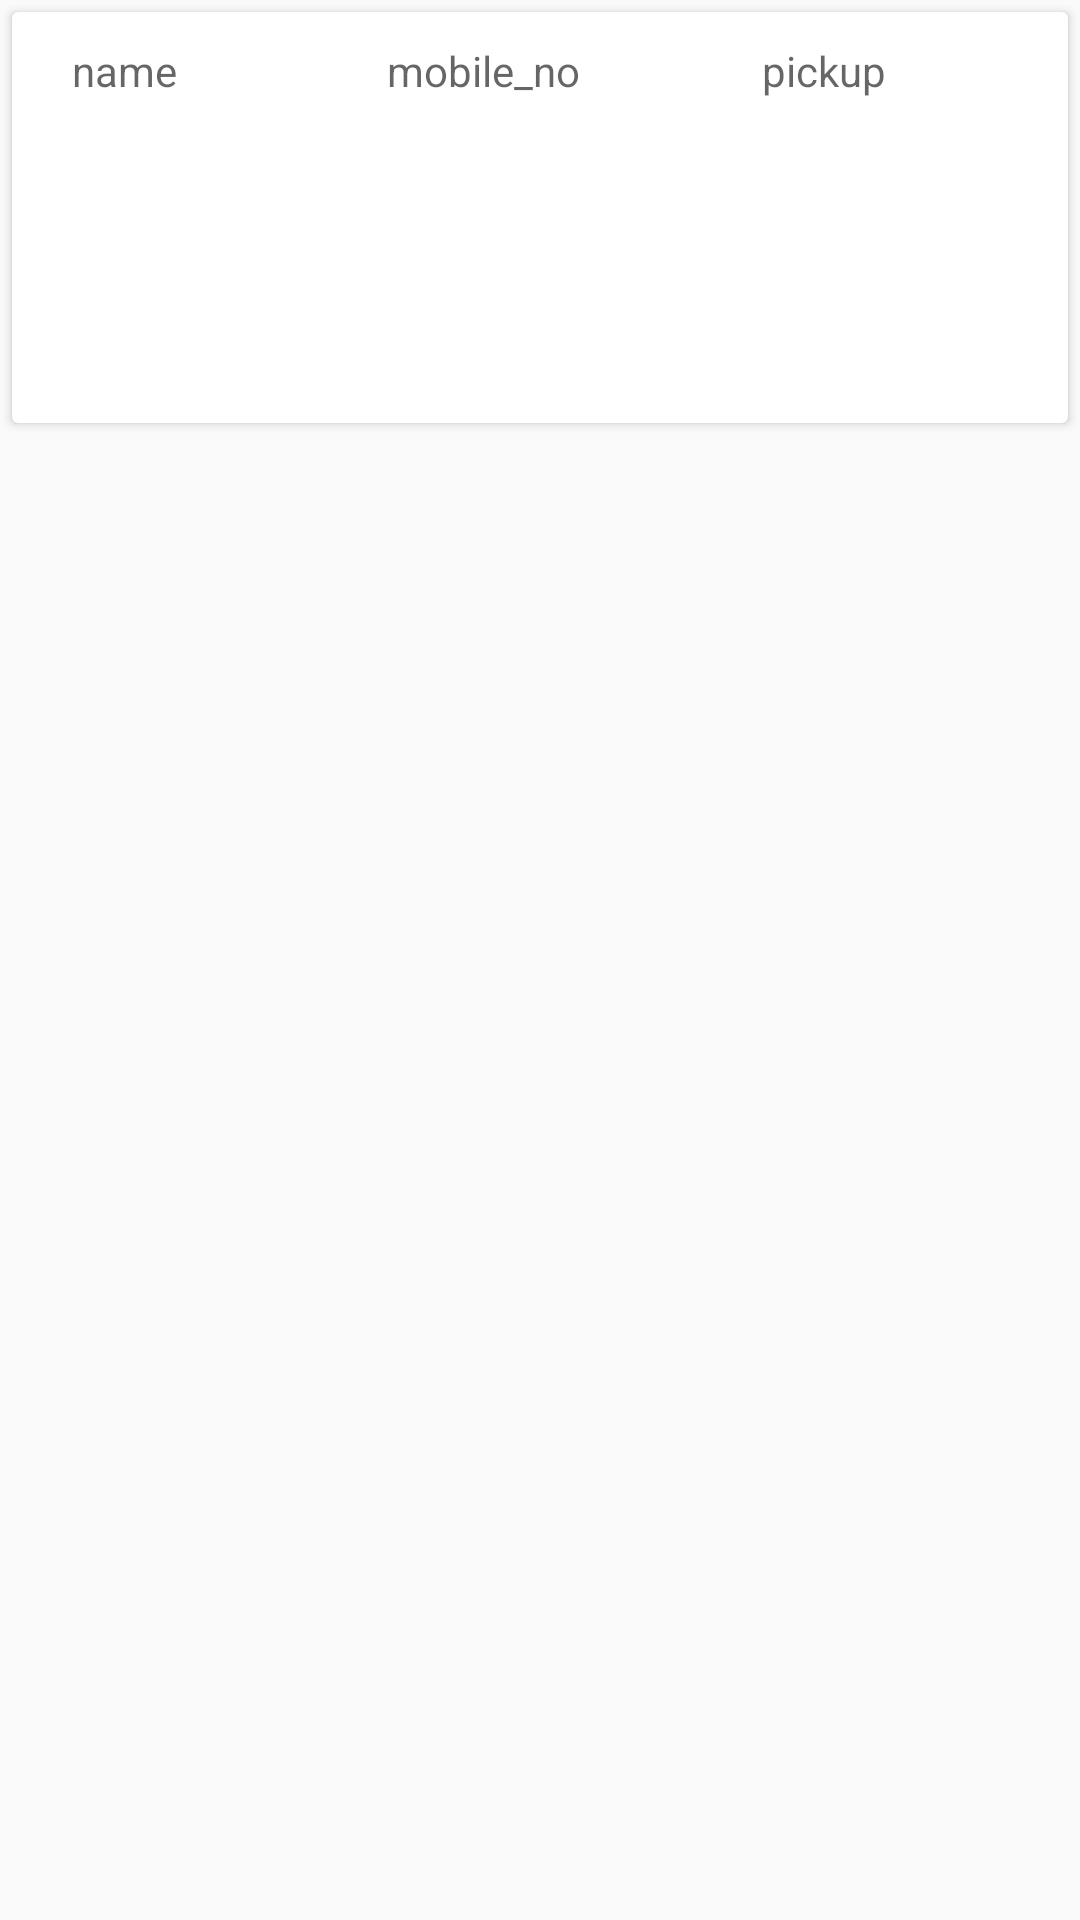

Android layout source for this screen:
<!-- AndroidManifest.xml: application theme AppTheme1 -->
<!-- res/layout/bike_booking_final.xml -->
<?xml version="1.0" encoding="utf-8"?>
<LinearLayout xmlns:android="http://schemas.android.com/apk/res/android"
    android:layout_width="match_parent"
    android:layout_height="wrap_content"
    xmlns:app="http://schemas.android.com/apk/res-auto"
    android:orientation="vertical">

    <android.support.v7.widget.CardView
        android:layout_width="match_parent"
        android:layout_height="wrap_content"
        android:layout_margin="4dp"
        app:cardBackgroundColor="@color/white">

        <LinearLayout
            android:layout_width="match_parent"
            android:layout_height="wrap_content"
            android:layout_margin="10dp"
            android:orientation="vertical">

            <LinearLayout
                android:layout_width="match_parent"
                android:layout_height="wrap_content"
                android:orientation="horizontal">
                <TextView
                    android:id="@+id/name"
                    android:layout_width="95dp"
                    android:layout_height="wrap_content"
                    android:layout_marginLeft="10dp"
                    android:textColor="@color/Blue"
                    android:hint="name"
                    />

                <TextView
                    android:id="@+id/no"
                    android:layout_width="115dp"
                    android:layout_height="wrap_content"
                    android:layout_marginLeft="10dp"
                    android:textColor="@color/Blue"
                    android:hint="mobile_no"
                    />

                <TextView
                    android:id="@+id/pick"
                    android:layout_width="115dp"
                    android:layout_height="wrap_content"
                    android:layout_marginLeft="10dp"
                    android:textColor="@color/Blue"
                    android:hint="pickup"
                    />

                <TextView
                    android:id="@+id/drop"
                    android:layout_width="115dp"
                    android:layout_height="wrap_content"
                    android:layout_marginLeft="10dp"
                    android:textColor="@color/Blue"
                    android:hint="drop"
                    />

                <TextView
                    android:id="@+id/time"
                    android:layout_width="117dp"
                    android:layout_height="wrap_content"
                    android:layout_marginLeft="10dp"
                    android:textColor="@color/Blue"
                    android:hint="strt_tym"
                    />

                <TextView
                    android:id="@+id/persons"
                    android:layout_width="111dp"
                    android:layout_height="wrap_content"
                    android:layout_marginLeft="10dp"
                    android:textColor="@color/Blue"
                    android:hint="persons"
                    />

                <TextView
                    android:id="@+id/end"
                    android:layout_width="match_parent"
                    android:layout_height="wrap_content"
                    android:layout_marginLeft="10dp"
                    android:textColor="@color/Blue"
                    android:hint="persons"
                    />

            </LinearLayout>
        </LinearLayout>
    </android.support.v7.widget.CardView>



</LinearLayout>
<!-- resources referenced by this layout -->
<resources>
  <color name="Blue">#0B2161</color>
  <color name="white">#ffffff</color>
  <style name="AppTheme1" parent="Theme.AppCompat.DayNight.DarkActionBar">
          
          <item name="colorPrimary">#7B0046</item>
          <item name="colorPrimaryDark">#000</item>
          <item name="colorAccent">@color/colorAccent</item>
      </style>
  <color name="colorAccent">#D81B60</color>
</resources>
